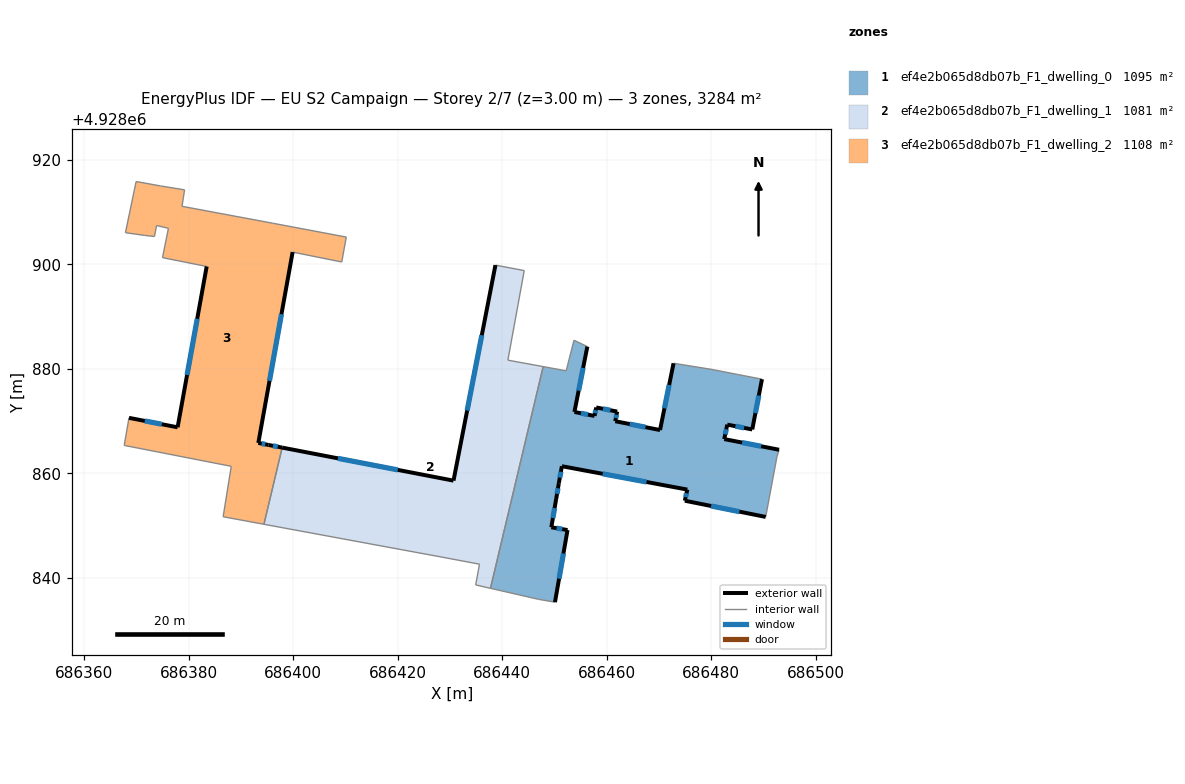
=== STOREY PLAN SPEC (per zone: floor XY polygon, exterior-wall plan segments, windows/doors) ===
zone 1: ef4e2b065d8db07b_F1_dwelling_0  (1094.8 m²)
  floor: (686490.40, 4928851.66) (686492.53, 4928863.10) (686492.95, 4928864.51) (686482.47, 4928866.55) (686483.05, 4928869.32) (686487.83, 4928868.39) (686489.69, 4928878.01) (686485.04, 4928878.91) (686480.13, 4928879.87) (686472.77, 4928881.05) (686470.19, 4928868.28) (686461.62, 4928869.97) (686461.99, 4928871.81) (686457.98, 4928872.60) (686457.66, 4928870.98) (686453.81, 4928871.74) (686456.28, 4928884.24) (686453.72, 4928885.46) (686452.23, 4928879.61) (686447.83, 4928880.42) (686437.74, 4928838.01) (686446.97, 4928835.89) (686450.09, 4928835.35) (686452.49, 4928849.15) (686449.39, 4928849.68) (686450.32, 4928855.10) (686450.83, 4928858.12) (686451.41, 4928861.36) (686475.41, 4928856.89) (686474.93, 4928854.76)
  exterior wall: (686456.28, 4928884.24) – (686453.81, 4928871.74)  [12.7 m]
    window: (686455.47, 4928880.18) – (686454.61, 4928875.81)  [4.7 m²]
  exterior wall: (686453.81, 4928871.74) – (686457.66, 4928870.98)  [3.9 m]
    window: (686455.06, 4928871.50) – (686456.40, 4928871.23)  [1.4 m²]
  exterior wall: (686457.66, 4928870.98) – (686457.98, 4928872.60)  [1.7 m]
    window: (686457.76, 4928871.51) – (686457.87, 4928872.08)  [0.6 m²]
  exterior wall: (686457.98, 4928872.60) – (686461.99, 4928871.81)  [4.1 m]
    window: (686459.28, 4928872.35) – (686460.68, 4928872.07)  [1.5 m²]
  exterior wall: (686461.99, 4928871.81) – (686461.62, 4928869.97)  [1.9 m]
    window: (686461.87, 4928871.21) – (686461.74, 4928870.57)  [0.7 m²]
  exterior wall: (686461.62, 4928869.97) – (686470.19, 4928868.28)  [8.7 m]
    window: (686464.40, 4928869.42) – (686467.40, 4928868.83)  [3.2 m²]
  exterior wall: (686470.19, 4928868.28) – (686472.77, 4928881.05)  [13.0 m]
    window: (686471.03, 4928872.44) – (686471.93, 4928876.90)  [4.8 m²]
  exterior wall: (686489.69, 4928878.01) – (686487.83, 4928868.39)  [9.8 m]
    window: (686489.08, 4928874.88) – (686488.43, 4928871.52)  [3.6 m²]
  exterior wall: (686487.83, 4928868.39) – (686483.05, 4928869.32)  [4.9 m]
    window: (686486.27, 4928868.70) – (686484.60, 4928869.02)  [1.8 m²]
  exterior wall: (686483.05, 4928869.32) – (686482.47, 4928866.55)  [2.8 m]
    window: (686482.86, 4928868.42) – (686482.65, 4928867.45)  [1.0 m²]
  exterior wall: (686482.47, 4928866.55) – (686492.95, 4928864.51)  [10.7 m]
    window: (686485.88, 4928865.89) – (686489.54, 4928865.18)  [3.9 m²]
  exterior wall: (686490.40, 4928851.66) – (686474.93, 4928854.76)  [15.8 m]
    window: (686485.36, 4928852.67) – (686479.96, 4928853.75)  [5.8 m²]
  exterior wall: (686474.93, 4928854.76) – (686475.41, 4928856.89)  [2.2 m]
    window: (686475.08, 4928855.46) – (686475.25, 4928856.20)  [0.8 m²]
  exterior wall: (686475.41, 4928856.89) – (686451.41, 4928861.36)  [24.4 m]
    window: (686467.60, 4928858.35) – (686459.21, 4928859.91)  [9.0 m²]
  exterior wall: (686451.41, 4928861.36) – (686450.83, 4928858.12)  [3.3 m]
    window: (686451.22, 4928860.31) – (686451.01, 4928859.18)  [1.2 m²]
  exterior wall: (686450.83, 4928858.12) – (686450.32, 4928855.10)  [3.1 m]
    window: (686450.66, 4928857.14) – (686450.48, 4928856.09)  [1.1 m²]
  exterior wall: (686450.32, 4928855.10) – (686449.39, 4928849.68)  [5.5 m]
    window: (686450.01, 4928853.34) – (686449.69, 4928851.45)  [2.0 m²]
  exterior wall: (686449.39, 4928849.68) – (686452.49, 4928849.15)  [3.1 m]
    window: (686450.39, 4928849.51) – (686451.48, 4928849.33)  [1.2 m²]
  exterior wall: (686452.49, 4928849.15) – (686450.09, 4928835.35)  [14.0 m]
    window: (686451.71, 4928844.67) – (686450.87, 4928839.84)  [5.1 m²]
  interior walls: 11
zone 2: ef4e2b065d8db07b_F1_dwelling_1  (1081.5 m²)
  floor: (686437.74, 4928838.01) (686447.83, 4928880.42) (686441.08, 4928881.65) (686444.21, 4928898.79) (686438.70, 4928899.83) (686430.68, 4928858.60) (686397.90, 4928864.92) (686394.41, 4928850.25) (686428.08, 4928844.04) (686435.65, 4928842.62) (686434.92, 4928838.65)
  exterior wall: (686397.90, 4928864.92) – (686430.68, 4928858.60)  [33.4 m]
    window: (686408.56, 4928862.87) – (686420.02, 4928860.66)  [12.2 m²]
  exterior wall: (686430.68, 4928858.60) – (686438.70, 4928899.83)  [42.0 m]
    window: (686433.28, 4928872.01) – (686436.09, 4928886.42)  [15.4 m²]
  interior walls: 9
zone 3: ef4e2b065d8db07b_F1_dwelling_2  (1108.0 m²)
  floor: (686394.41, 4928850.25) (686397.90, 4928864.92) (686395.30, 4928865.42) (686393.34, 4928865.82) (686399.90, 4928902.32) (686409.30, 4928900.43) (686410.16, 4928905.20) (686396.07, 4928907.85) (686378.74, 4928911.08) (686379.23, 4928914.23) (686374.61, 4928914.98) (686369.96, 4928915.82) (686367.92, 4928906.03) (686371.62, 4928905.51) (686373.47, 4928905.30) (686373.87, 4928907.41) (686376.14, 4928906.87) (686375.01, 4928901.26) (686383.46, 4928899.57) (686377.90, 4928868.80) (686368.60, 4928870.62) (686367.68, 4928865.34) (686388.16, 4928861.34) (686386.61, 4928851.70)
  exterior wall: (686399.90, 4928902.32) – (686393.34, 4928865.82)  [37.1 m]
    window: (686397.76, 4928890.45) – (686395.47, 4928877.69)  [13.6 m²]
  exterior wall: (686393.34, 4928865.82) – (686395.30, 4928865.42)  [2.0 m]
    window: (686393.97, 4928865.69) – (686394.66, 4928865.55)  [0.7 m²]
  exterior wall: (686395.30, 4928865.42) – (686397.90, 4928864.92)  [2.6 m]
    window: (686396.14, 4928865.26) – (686397.05, 4928865.09)  [1.0 m²]
  exterior wall: (686368.60, 4928870.62) – (686377.90, 4928868.80)  [9.5 m]
    window: (686371.62, 4928870.03) – (686374.87, 4928869.39)  [3.5 m²]
  exterior wall: (686377.90, 4928868.80) – (686383.46, 4928899.57)  [31.3 m]
    window: (686379.71, 4928878.81) – (686381.65, 4928889.57)  [11.5 m²]
  interior walls: 19

=== DERIVED (storey summary) ===
Building: EU S2 Campaign
Storey: 2 of 7  (floor level z = 3.00 m)
Storey gross floor area: 3284.3 m²
Zones on this storey: 3
  - ef4e2b065d8db07b_F1_dwelling_0: floor 1094.8 m²; exterior wall 145.6 m (436.8 m²); 19 window(s) 53.4 m²; WWR 12.2%
  - ef4e2b065d8db07b_F1_dwelling_1: floor 1081.5 m²; exterior wall 75.4 m (226.2 m²); 2 window(s) 27.6 m²; WWR 12.2%
  - ef4e2b065d8db07b_F1_dwelling_2: floor 1108.0 m²; exterior wall 82.5 m (247.4 m²); 5 window(s) 30.2 m²; WWR 12.2%
Zone adjacency (shared interzone walls):
  - ef4e2b065d8db07b_F1_dwelling_0 ↔ ef4e2b065d8db07b_F1_dwelling_1
  - ef4e2b065d8db07b_F1_dwelling_1 ↔ ef4e2b065d8db07b_F1_dwelling_2